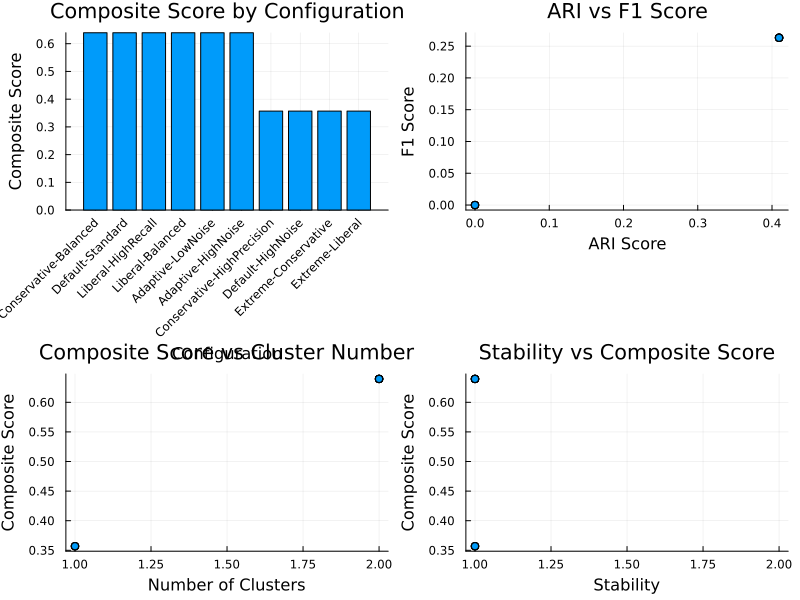

Values plotted in this chart, from the file beside it:
loglik_mean, success, cluster_efficiency, f1_score, a_sig, n_clusters, stability_std, recall, name, alpha_prior, alpha_mean, ari, composite_score, a_eta, precision, b_eta, kernel_usage, b_sig, stability, auto_score, most_used_kernel
2172, true, 1.0, 0.2632, 2.5, 2, 0.0, 0.5556, Conservative-Balanced, (8.0, 1.0), 2.668, 0.4095, 0.6395, 2.5, 0.1724, 0.08, 0.426, 0.02, 1.0, 0.485, 1
2387, true, 1.0, 0.2632, 2.5, 2, 0.0, 0.5556, Default-Standard, (10.0, 1.0), 3.467, 0.4095, 0.6395, 2.0, 0.1724, 0.1, 0.4823, 0.02, 1.0, 0.485, 1
2385, true, 1.0, 0.2632, 2.5, 2, 0.0, 0.5556, Liberal-HighRecall, (20.0, 1.0), 8.431, 0.4095, 0.6395, 2.0, 0.1724, 0.1, 0.4993, 0.02, 1.0, 0.485, 1
2171, true, 1.0, 0.2632, 2.5, 2, 0.0, 0.5556, Liberal-Balanced, (15.0, 1.0), 5.756, 0.4095, 0.6395, 2.5, 0.1724, 0.08, 0.4513, 0.02, 1.0, 0.485, 1
1889, true, 1.0, 0.2632, 3.0, 2, 0.0, 0.5556, Adaptive-LowNoise, (12.0, 1.0), 4.337, 0.4095, 0.6395, 3.0, 0.1724, 0.06, 0.441, 0.015, 1.0, 0.485, 1
2565, true, 1.0, 0.2632, 2.0, 2, 0.0, 0.5556, Adaptive-HighNoise, (12.0, 1.0), 4.351, 0.4095, 0.6395, 1.5, 0.1724, 0.12, 0.535, 0.04, 1.0, 0.485, 1
2083, true, 0.6065, 0.0, 3.0, 1, 0.0, 0.0, Conservative-HighPrecision, (5.0, 1.0), 1.318, 0.0, 0.357, 3.0, 0.0, 0.05, 0.4377, 0.01, 1.0, 0.25, 1
3153, true, 0.6065, 0.0, 2.0, 1, 0.0, 0.0, Default-HighNoise, (10.0, 1.0), 3.034, 0.0, 0.357, 1.5, 0.0, 0.15, 0.6203, 0.03, 1.0, 0.25, 1
1575, true, 0.6065, 0.0, 3.5, 1, 0.0, 0.0, Extreme-Conservative, (3.0, 1.0), 0.7252, 0.0, 0.357, 4.0, 0.0, 0.03, 0.3627, 0.008, 1.0, 0.25, 1
3419, true, 0.6065, 0.0, 2.0, 1, 0.0, 0.0, Extreme-Liberal, (30.0, 1.0), 13.9, 0.0, 0.357, 1.0, 0.0, 0.2, 0.7, 0.05, 1.0, 0.25, 1
